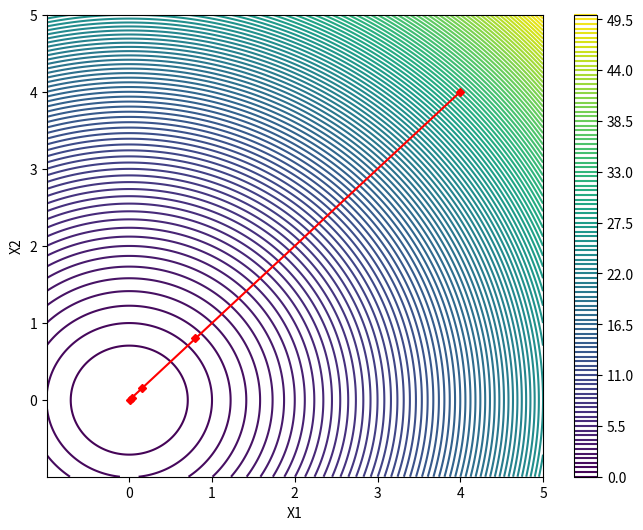

Write the Python code that produced this figure.
import numpy as np
import matplotlib.pyplot as plt


def visualise_method(f, points):
    # Convert points to numpy array for plotting
    points = np.array(points)

    # Determine the range for the mesh grid based on the points
    x1_min, x1_max = points[:, 0].min() - 1, points[:, 0].max() + 1
    x2_min, x2_max = points[:, 1].min() - 1, points[:, 1].max() + 1

    # Generate grid for contour plot based on the range of points
    x1 = np.linspace(x1_min, x1_max, 400)
    x2 = np.linspace(x2_min, x2_max, 400)
    X1, X2 = np.meshgrid(x1, x2)
    Z = f((X1, X2))

    # Create a figure
    fig, ax = plt.subplots(figsize=(8, 6))

    # Create a contour plot
    cp = ax.contour(X1, X2, Z, levels=100, cmap='viridis')
    fig.colorbar(cp)

    # Adjust plot limits based on visited points
    ax.set_xlim([x1_min, x1_max])
    ax.set_ylim([x2_min, x2_max])

    # Plot the points and their path
    points_T = points.T
    ax.plot(*points_T, color='red', marker='D', linestyle='-', markersize=4)

    # Set labels
    ax.set_xlabel('X1')
    ax.set_ylabel('X2')

    # Show the plot
    plt.show()


def e(tupl):
    result = "("
    for x in tupl:
        result += f"{x:.4e}, "
    return result.rstrip(", ") + ")"


def dlg_wektora(pkt):
    sum = 0
    for i in range(len(pkt)):
        sum += pkt[i] ** 2
    return sum ** 0.5


def roznica_punktow(a, b):
    return tuple([i - j for i, j in zip(a, b)])


def stalokrokowa(punkt_startowy, kryterium_stopu, f, gradient, dlugosc_kroku):
    pkt = punkt_startowy
    points = [pkt]

    while True:
        wartosc_gradientu = gradient(pkt)
        next_pkt = tuple([x - dlugosc_kroku * gx for x, gx in zip(pkt, wartosc_gradientu)])

        print(f"PKT: {e(pkt)} WARTOSC: {f(pkt):.4e} GRADIENT: {e(wartosc_gradientu)}")
        if abs(dlg_wektora(roznica_punktow(next_pkt, pkt))) < kryterium_stopu:
            pkt = next_pkt
            points.append(pkt)
            break

        pkt = next_pkt
        points.append(pkt)

    print("WYNIK:")
    print(f"PKT: {e(pkt)}| WARTOSC: {f(pkt):.4e}")

    visualise_method(f, points)


def zmiennokrokowa(punkt_startowy, kryterium_stopu, f, gradient, sigma, beta, alpha_init):
    pkt = punkt_startowy
    points = [pkt]

    while True:
        wartosc_gradient = gradient(pkt)
        alpha = alpha_init

        # magia Armijo condition
        while f(tuple([x - alpha * gx for x, gx in zip(pkt, wartosc_gradient)])) > f(pkt) - sigma * alpha * sum(
                g ** 2 for g in wartosc_gradient):
            alpha *= beta

        next_pkt = tuple([x - alpha * gx for x, gx in zip(pkt, wartosc_gradient)])

        print(f"PKT: {e(pkt)} WARTOSC: {f(pkt):.4e} GRADIENT: {e(wartosc_gradient)} KROK: {alpha:.4e}")
        if abs(dlg_wektora(roznica_punktow(next_pkt, pkt))) < kryterium_stopu:
            pkt = next_pkt
            points.append(pkt)
            break

        pkt = next_pkt
        points.append(pkt)

    print("WYNIK:")
    print(f"PKT: {e(pkt)} | WARTOSC: {f(pkt):.4e}")

    visualise_method(f, points)


if __name__ == '__main__':
    punkt_startowy = (4, 4)
    kryterium_stopu = 5 * (10 ** (-2))
    f = lambda x: x[0] ** 2 + x[1] ** 2
    gradient = lambda x: (2 * x[0], 2 * x[1])

    dlugosc_kroku = 0.4
    stalokrokowa(punkt_startowy, kryterium_stopu, f, gradient, dlugosc_kroku)

    # Bawić się zmiennymi dla polepszenia wyniku
    # sigma = 0.4
    # beta = 0.7
    # alpha_init = 0.5
    # zmiennokrokowa(punkt_startowy, kryterium_stopu, f, gradient, sigma, beta, alpha_init)